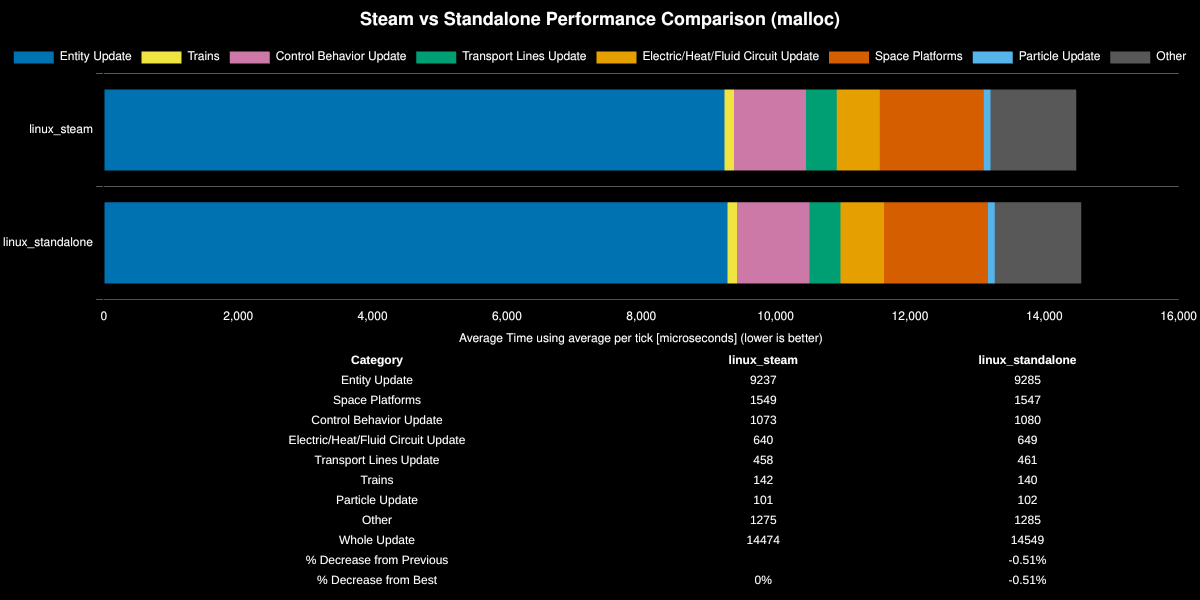

The data file committed next to this chart (first rows):
Save File, Entity Update, Space Platforms, Control Behavior Update, Electric/Heat/Fluid Circuit Update, Transport Lines Update, Trains, Particle Update, Other, Whole Update, % Decrease from Previous, % Decrease from Best
linux_steam, 9237, 1549, 1073, 640, 458, 142, 101, 1275, 14474, , 0%
linux_standalone, 9285, 1547, 1080, 649, 461, 140, 102, 1285, 14549, -0.51%, -0.51%
